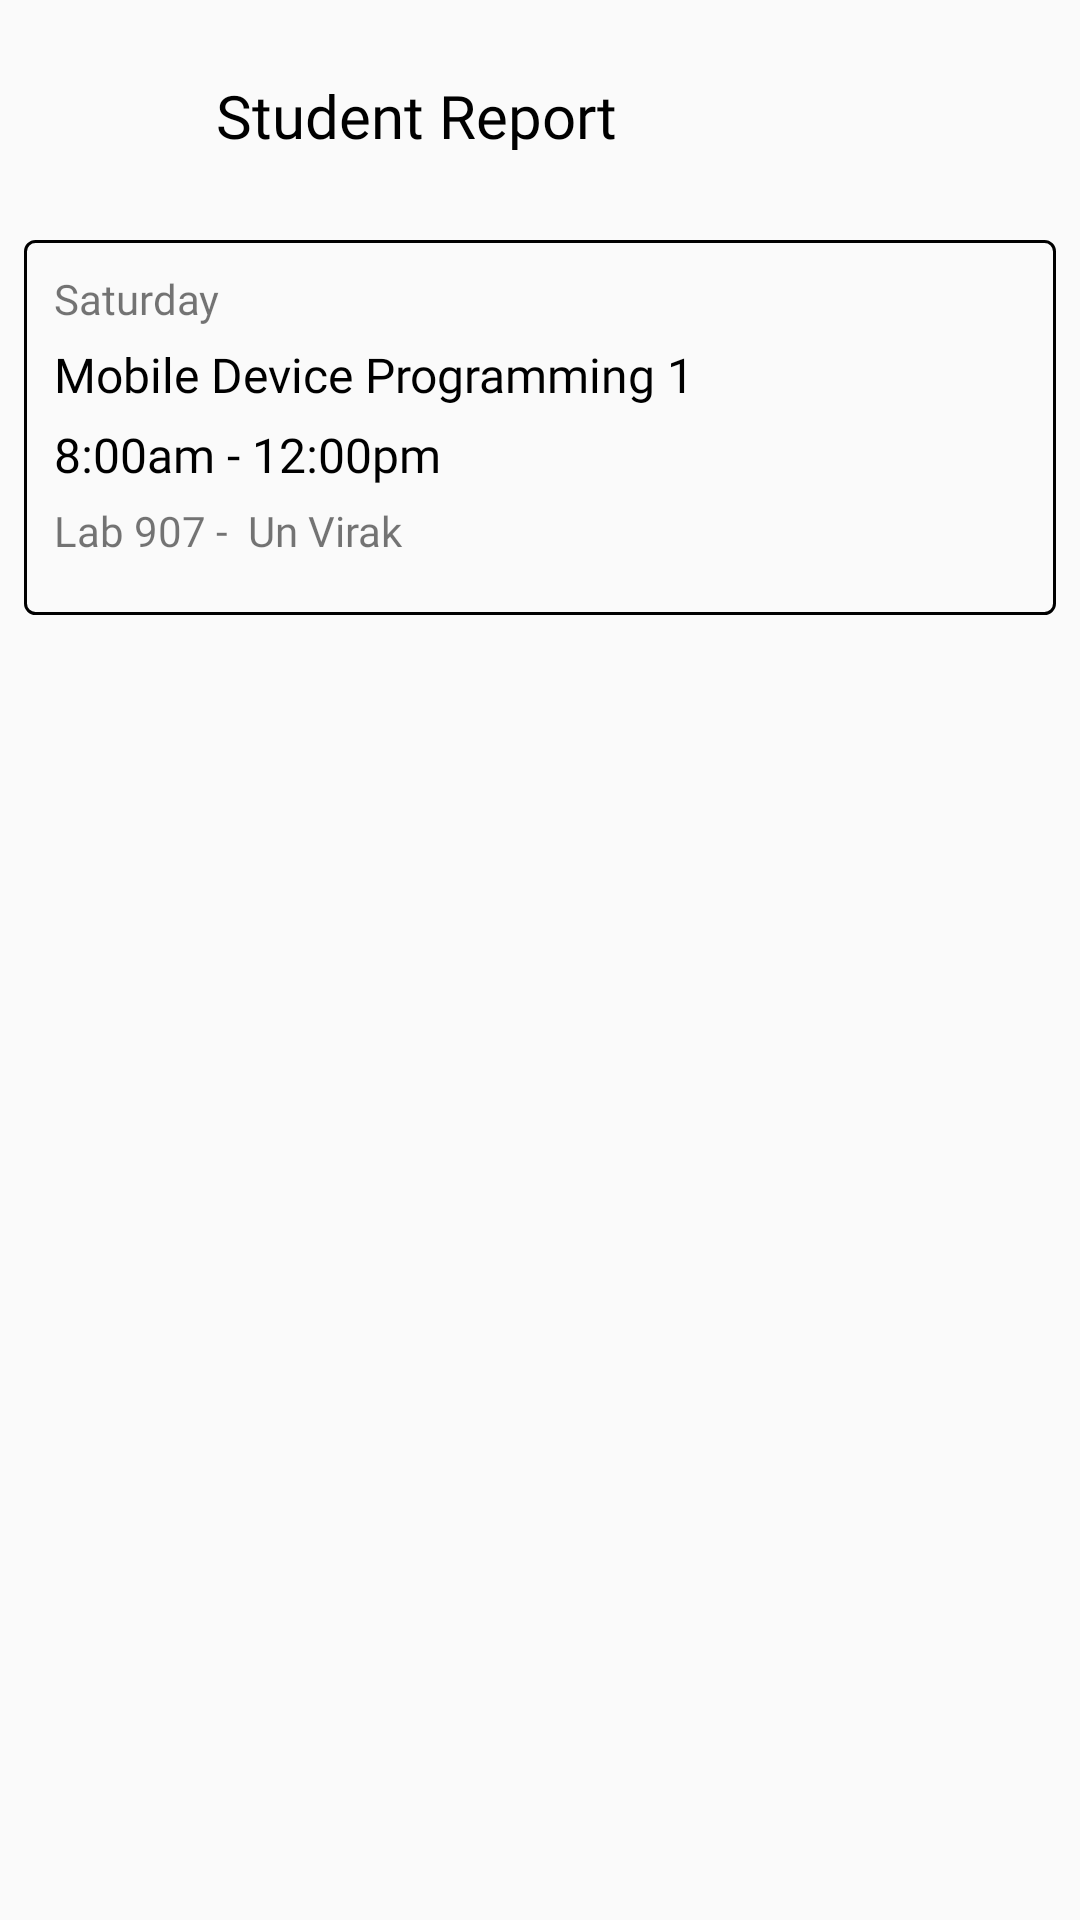

The Android layout XML behind this screen, and the referenced resources:
<!-- AndroidManifest.xml: application theme Theme.Tracker -->
<!-- res/layout/fragment_teacher_view.xml -->
<?xml version="1.0" encoding="utf-8"?>
<FrameLayout xmlns:android="http://schemas.android.com/apk/res/android"
    xmlns:app="http://schemas.android.com/apk/res-auto"
    xmlns:tools="http://schemas.android.com/tools"
    android:layout_width="match_parent"
    android:layout_height="match_parent"
    tools:context=".fragments.TeacherViewFragment"
    tools:ignore="MissingDefaultResource">
    
    <LinearLayout
        android:layout_width="match_parent"
        android:layout_height="50dp"
        android:orientation="horizontal">

        <ImageView
            android:id="@+id/imageView7"
            android:layout_width="wrap_content"
            android:layout_height="wrap_content"
            android:layout_marginStart="8dp"
            android:layout_marginTop="16dp"
            android:layout_marginEnd="54dp"
            android:src="@drawable/backbtn" />

        <TextView
            android:id="@+id/textView10"
            android:layout_width="wrap_content"
            android:layout_height="wrap_content"
            android:layout_marginStart="10dp"
            android:layout_marginTop="25dp"
            android:layout_marginEnd="103dp"
            android:fontFamily="@font/inter_bold"
            android:text="Student Report"
            android:textColor="#000000"
            android:textSize="20sp" />
    </LinearLayout>


    <ScrollView
        android:layout_width="match_parent"
        android:layout_height="650dp"
        android:layout_marginTop="70dp">

        <LinearLayout
            android:layout_width="match_parent"
            android:layout_height="500dp"
            android:orientation="vertical">

            <LinearLayout
                android:layout_width="match_parent"
                android:layout_height="125dp"
                android:layout_gravity="center"
                android:layout_marginLeft="8dp"
                android:layout_marginTop="10dp"
                android:layout_marginRight="8dp"
                android:background="@drawable/rounded_corner"
                android:orientation="vertical">

                <TextView
                    android:id="@+id/day"
                    android:layout_width="match_parent"
                    android:layout_height="wrap_content"
                    android:layout_marginLeft="10dp"
                    android:layout_marginTop="10dp"
                    android:fontFamily="@font/inter_regular"
                    android:text="Saturday" />

                <TextView
                    android:id="@+id/course"
                    android:layout_width="match_parent"
                    android:layout_height="wrap_content"
                    android:layout_marginLeft="10dp"
                    android:layout_marginTop="5dp"
                    android:fontFamily="@font/inter_regular"
                    android:text="Mobile Device Programming 1"
                    android:textColor="#000000"
                    android:textSize="16sp" />

                <TextView
                    android:id="@+id/time"
                    android:layout_width="match_parent"
                    android:layout_height="wrap_content"
                    android:layout_marginLeft="10dp"
                    android:layout_marginTop="5dp"
                    android:fontFamily="@font/inter_regular"
                    android:text="8:00am - 12:00pm"
                    android:textColor="#000000"
                    android:textSize="16sp" />

                <TextView
                    android:id="@+id/emailTProfile"
                    android:layout_width="wrap_content"
                    android:layout_height="wrap_content"
                    android:layout_marginLeft="10dp"
                    android:layout_marginTop="5dp"
                    android:fontFamily="@font/inter_regular"
                    android:text="Lab 907 -  Un Virak " />
            </LinearLayout>
        </LinearLayout>
    </ScrollView>

</FrameLayout>
<!-- resources referenced by this layout -->
<resources>
  <!-- drawable rounded_corner (drawable) -->
  <?xml version="1.0" encoding="utf-8"?>
  <shape xmlns:android="http://schemas.android.com/apk/res/android"
      android:shape="rectangle">
      <corners android:radius="10px"/>
      <stroke android:width="1dp"/>
  </shape>
  <style name="Theme.Tracker" parent="Base.Theme.Tracker" />
  <style name="Base.Theme.Tracker" parent="Theme.AppCompat.Light.NoActionBar">
          
          
      </style>
</resources>
